Image classification data set "abo" (trungquoc113/Interior-design-using-AI on GitHub). Class labels (6): bed, chair, lamp, sofa, storage, table.

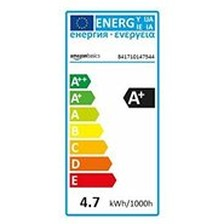
Label: lamp

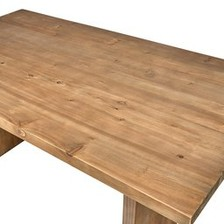
Label: table

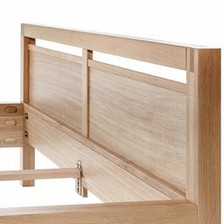
Label: bed

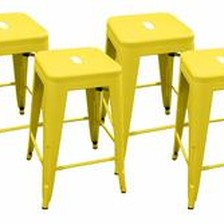
Label: chair

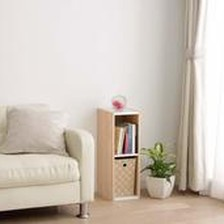
Label: storage

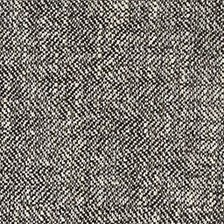
Label: sofa
